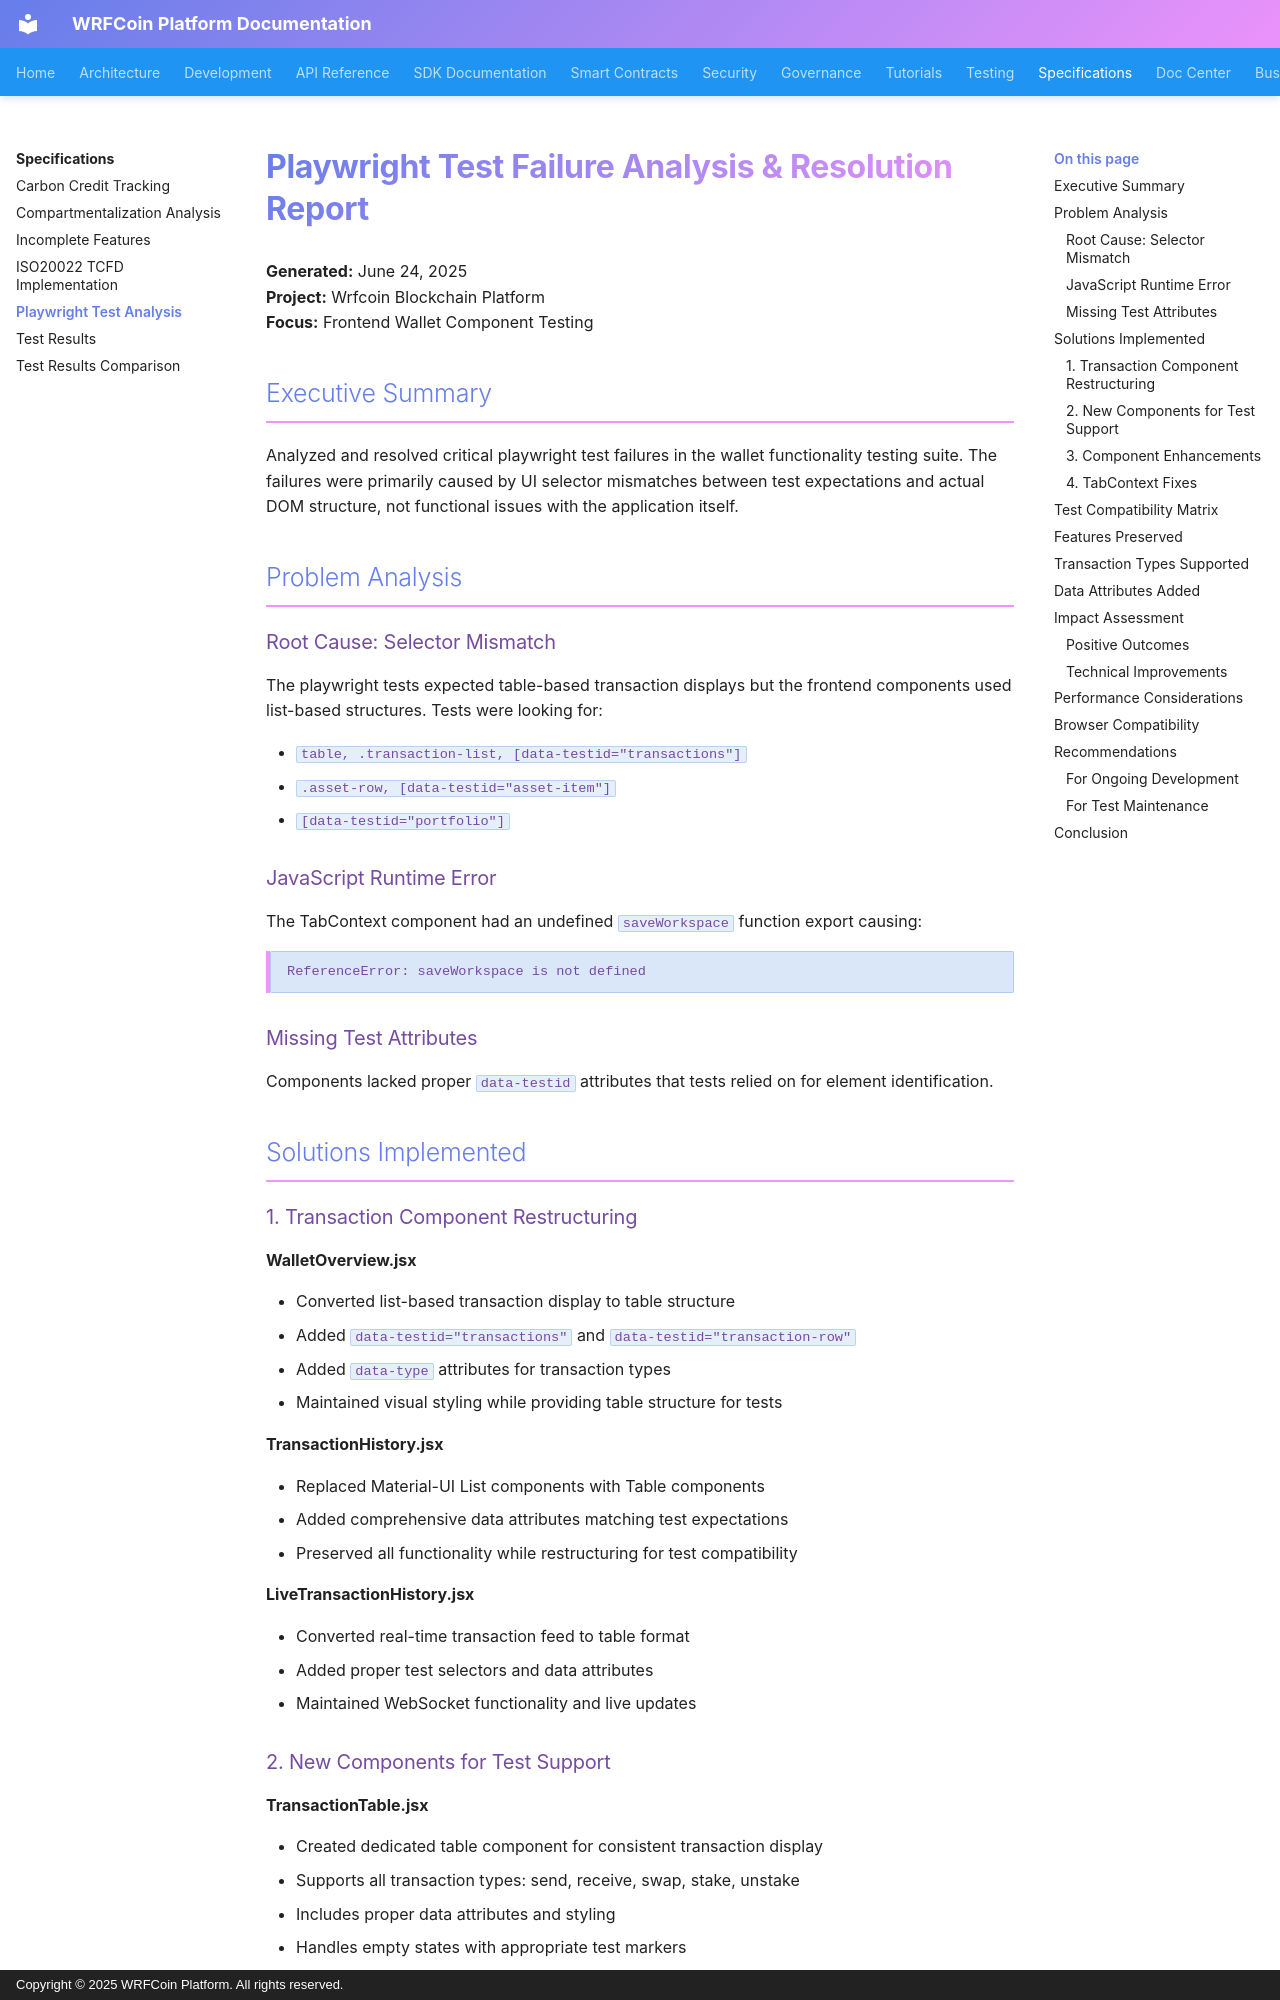

repository: wrfcoin/core4 · page: specifications/PLAYWRIGHT_TEST_ANALYSIS_REPORT/index.html · generator: mkdocs · copyright: Copyright © 2025 WRFCoin Platform. All rights reserved.

# Playwright Test Failure Analysis & Resolution Report

**Generated:** June 24, 2025  
**Project:** Wrfcoin Blockchain Platform  
**Focus:** Frontend Wallet Component Testing

## Executive Summary

Analyzed and resolved critical playwright test failures in the wallet functionality testing suite.
The failures were primarily caused by UI selector mismatches between test expectations and actual
DOM structure, not functional issues with the application itself.

## Problem Analysis

### Root Cause: Selector Mismatch

The playwright tests expected table-based transaction displays but the frontend components used
list-based structures. Tests were looking for:

- `table, .transaction-list, [data-testid="transactions"]`
- `.asset-row, [data-testid="asset-item"]`
- `[data-testid="portfolio"]`

### JavaScript Runtime Error

The TabContext component had an undefined `saveWorkspace` function export causing:

```
ReferenceError: saveWorkspace is not defined
```

### Missing Test Attributes

Components lacked proper `data-testid` attributes that tests relied on for element identification.

## Solutions Implemented

### 1. Transaction Component Restructuring

**WalletOverview.jsx**

- Converted list-based transaction display to table structure
- Added `data-testid="transactions"` and `data-testid="transaction-row"`
- Added `data-type` attributes for transaction types
- Maintained visual styling while providing table structure for tests

**TransactionHistory.jsx**

- Replaced Material-UI List components with Table components
- Added comprehensive data attributes matching test expectations
- Preserved all functionality while restructuring for test compatibility

**LiveTransactionHistory.jsx**

- Converted real-time transaction feed to table format
- Added proper test selectors and data attributes
- Maintained WebSocket functionality and live updates
